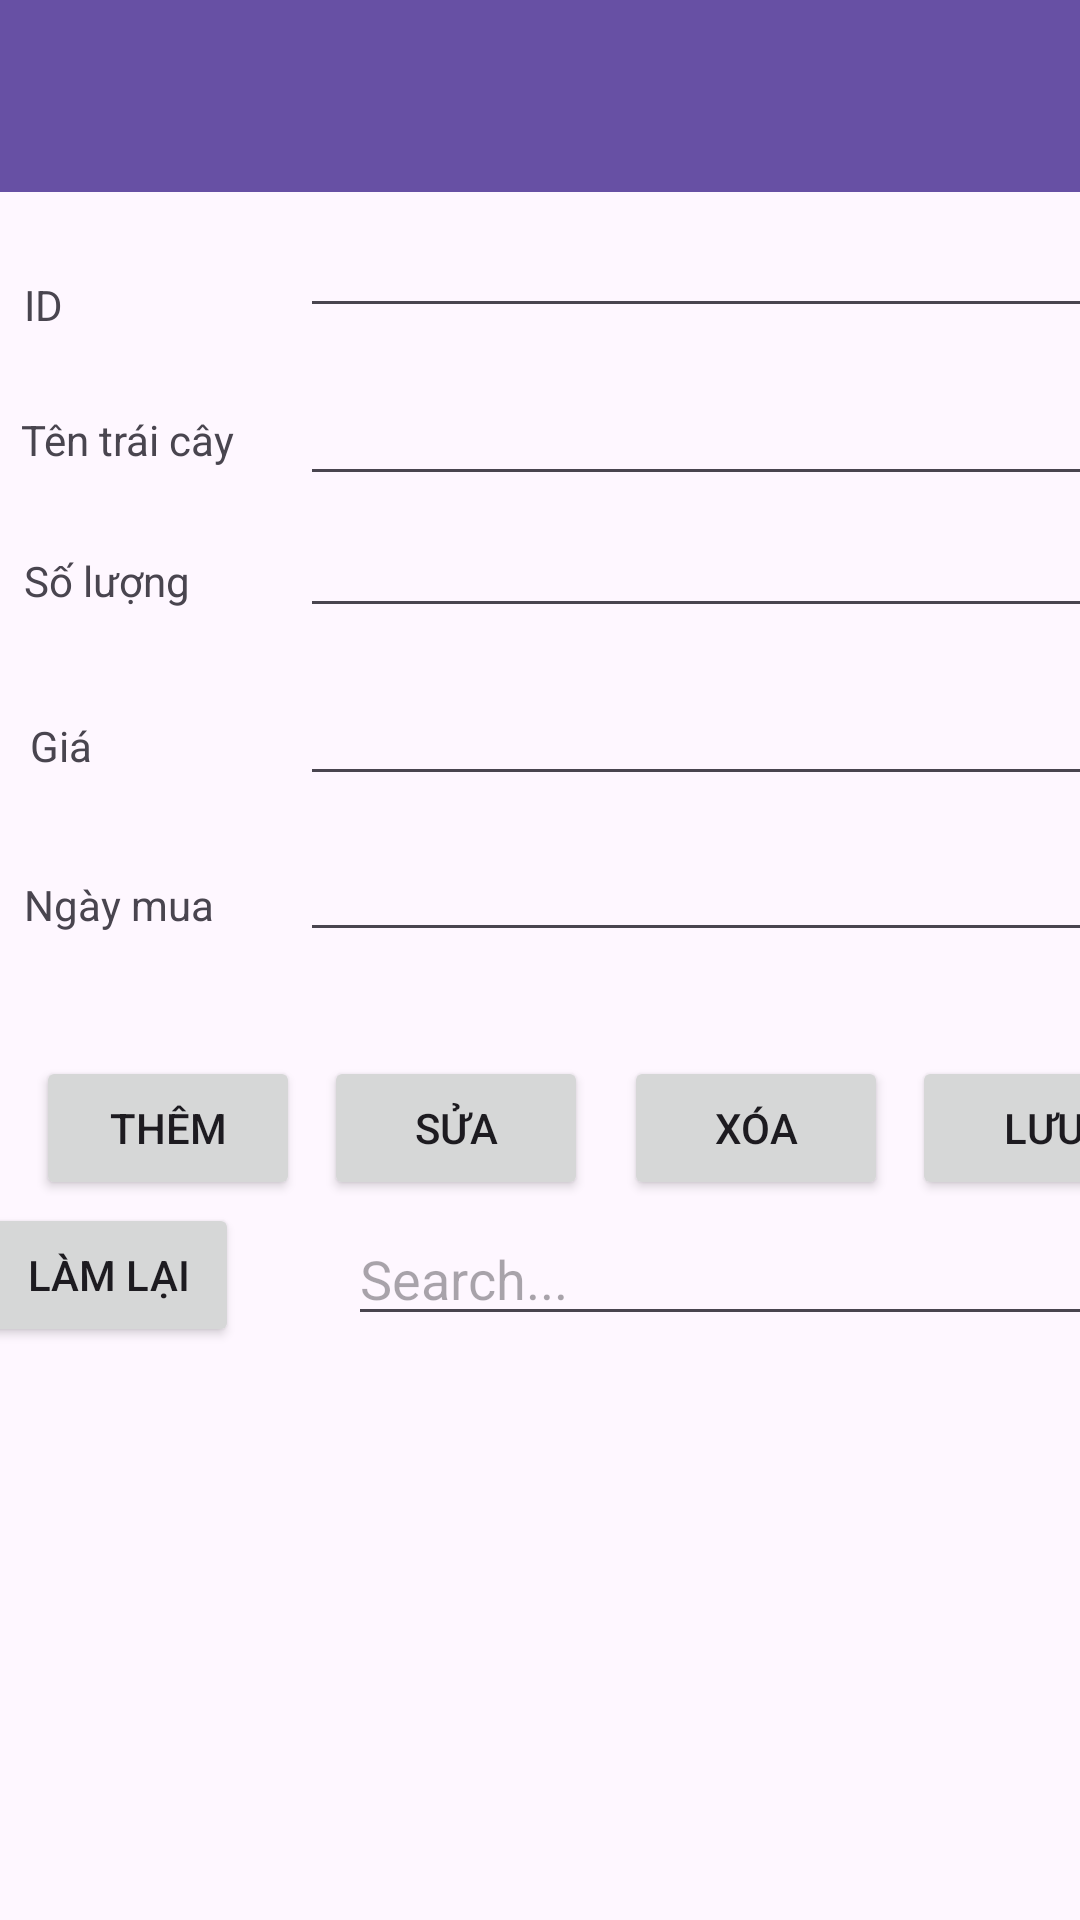

Produce the Android XML layout that renders to this screen, including the resource entries it uses.
<!-- AndroidManifest.xml: application theme Theme.Doanhuynhvanthuancntt2 -->
<!-- res/layout/activity_main.xml -->
<?xml version="1.0" encoding="utf-8"?>
<androidx.constraintlayout.widget.ConstraintLayout xmlns:android="http://schemas.android.com/apk/res/android"
    xmlns:app="http://schemas.android.com/apk/res-auto"
    xmlns:tools="http://schemas.android.com/tools"
    android:id="@+id/main"
    android:layout_width="match_parent"
    android:layout_height="match_parent"
    tools:context=".MainActivity">

    <androidx.appcompat.widget.Toolbar
        android:id="@+id/toolbar"
        android:layout_width="0dp"
        android:layout_height="wrap_content"
        android:background="?attr/colorPrimary"
        android:minHeight="?attr/actionBarSize"
        android:theme="?attr/actionBarTheme"
        app:layout_constraintEnd_toEndOf="parent"
        app:layout_constraintStart_toStartOf="parent"
        app:layout_constraintTop_toTopOf="parent" />

    <Button
        android:id="@+id/btnthem"
        android:layout_width="wrap_content"
        android:layout_height="wrap_content"
        android:layout_marginStart="12dp"
        android:layout_marginTop="352dp"
        android:text="Thêm"
        app:layout_constraintStart_toStartOf="parent"
        app:layout_constraintTop_toTopOf="parent" />

    <Button
        android:id="@+id/btnsua"
        android:layout_width="wrap_content"
        android:layout_height="wrap_content"
        android:layout_marginStart="108dp"
        android:layout_marginTop="352dp"
        android:text="Sửa"
        app:layout_constraintStart_toStartOf="parent"
        app:layout_constraintTop_toTopOf="parent" />

    <Button
        android:id="@+id/btnxoa"
        android:layout_width="wrap_content"
        android:layout_height="wrap_content"
        android:layout_marginStart="208dp"
        android:layout_marginTop="352dp"
        android:text="Xóa"
        app:layout_constraintStart_toStartOf="parent"
        app:layout_constraintTop_toTopOf="parent" />

    <EditText
        android:id="@+id/edtname"
        android:layout_width="wrap_content"
        android:layout_height="wrap_content"
        android:layout_marginStart="100dp"
        android:layout_marginTop="124dp"
        android:ems="14"
        android:inputType="text"
        app:layout_constraintStart_toStartOf="parent"
        app:layout_constraintTop_toTopOf="parent" />

    <EditText
        android:id="@+id/edtquantity"
        android:layout_width="wrap_content"
        android:layout_height="wrap_content"
        android:layout_marginStart="100dp"
        android:layout_marginTop="168dp"
        android:ems="14"
        android:inputType="text"
        app:layout_constraintStart_toStartOf="parent"
        app:layout_constraintTop_toTopOf="parent" />

    <EditText
        android:id="@+id/edtprice"
        android:layout_width="wrap_content"
        android:layout_height="wrap_content"
        android:layout_marginStart="100dp"
        android:layout_marginTop="224dp"
        android:ems="14"
        android:inputType="text"
        app:layout_constraintStart_toStartOf="parent"
        app:layout_constraintTop_toTopOf="parent" />

    <EditText
        android:id="@+id/edtpurchaseDate"
        android:layout_width="wrap_content"
        android:layout_height="wrap_content"
        android:layout_marginStart="100dp"
        android:layout_marginTop="276dp"
        android:ems="14"
        android:inputType="text"
        app:layout_constraintStart_toStartOf="parent"
        app:layout_constraintTop_toTopOf="parent" />

    <EditText
        android:id="@+id/edtid"
        android:layout_width="wrap_content"
        android:layout_height="wrap_content"
        android:layout_marginStart="100dp"
        android:layout_marginTop="68dp"
        android:ems="14"
        android:inputType="text"
        app:layout_constraintStart_toStartOf="parent"
        app:layout_constraintTop_toTopOf="parent" />

    <Button
        android:id="@+id/btnluu"
        android:layout_width="wrap_content"
        android:layout_height="wrap_content"
        android:layout_marginStart="304dp"
        android:layout_marginTop="352dp"
        android:text="Lưu"
        app:layout_constraintStart_toStartOf="parent"
        app:layout_constraintTop_toTopOf="parent" />

    <EditText
        android:id="@+id/txts"
        android:layout_width="wrap_content"
        android:layout_height="wrap_content"
        android:layout_marginStart="116dp"
        android:layout_marginTop="404dp"
        android:ems="14"
        android:hint="Search..."
        android:inputType="text"
        app:layout_constraintStart_toStartOf="parent"
        app:layout_constraintTop_toTopOf="parent" />

    <TextView
        android:id="@+id/textView18"
        android:layout_width="wrap_content"
        android:layout_height="wrap_content"
        android:layout_marginStart="8dp"
        android:layout_marginTop="92dp"
        android:text="ID"
        app:layout_constraintStart_toStartOf="parent"
        app:layout_constraintTop_toTopOf="parent" />

    <TextView
        android:id="@+id/textView19"
        android:layout_width="wrap_content"
        android:layout_height="wrap_content"
        android:layout_marginStart="7dp"
        android:layout_marginTop="137dp"
        android:text="Tên trái cây"
        app:layout_constraintStart_toStartOf="parent"
        app:layout_constraintTop_toTopOf="parent" />

    <TextView
        android:id="@+id/textView20"
        android:layout_width="wrap_content"
        android:layout_height="wrap_content"
        android:layout_marginStart="8dp"
        android:layout_marginTop="184dp"
        android:text="Số lượng"
        app:layout_constraintStart_toStartOf="parent"
        app:layout_constraintTop_toTopOf="parent" />

    <TextView
        android:id="@+id/textView21"
        android:layout_width="wrap_content"
        android:layout_height="wrap_content"
        android:layout_marginStart="10dp"
        android:layout_marginTop="239dp"
        android:text="Giá"
        app:layout_constraintStart_toStartOf="parent"
        app:layout_constraintTop_toTopOf="parent" />

    <TextView
        android:id="@+id/textView23"
        android:layout_width="wrap_content"
        android:layout_height="wrap_content"
        android:layout_marginStart="8dp"
        android:layout_marginTop="292dp"
        android:text="Ngày mua"
        app:layout_constraintStart_toStartOf="parent"
        app:layout_constraintTop_toTopOf="parent" />

    <Button
        android:id="@+id/btnlamlai"
        android:layout_width="wrap_content"
        android:layout_height="wrap_content"
        android:layout_marginStart="12dp"
        android:layout_marginTop="401dp"
        android:layout_marginEnd="301dp"
        android:text="Làm Lại"
        app:layout_constraintEnd_toEndOf="parent"
        app:layout_constraintStart_toStartOf="parent"
        app:layout_constraintTop_toTopOf="parent" />

    <ListView
        android:id="@+id/lvfruit"
        android:layout_width="409dp"
        android:layout_height="280dp"
        android:layout_marginStart="1dp"
        android:layout_marginTop="450dp"
        android:layout_marginEnd="1dp"
        app:layout_constraintEnd_toEndOf="parent"
        app:layout_constraintStart_toStartOf="parent"
        app:layout_constraintTop_toTopOf="parent" />


</androidx.constraintlayout.widget.ConstraintLayout>
<!-- resources referenced by this layout -->
<resources>
  <style name="Theme.Doanhuynhvanthuancntt2" parent="Base.Theme.Doanhuynhvanthuancntt2" />
  <style name="Base.Theme.Doanhuynhvanthuancntt2" parent="Theme.Material3.DayNight.NoActionBar">
          
          
      </style>
</resources>
